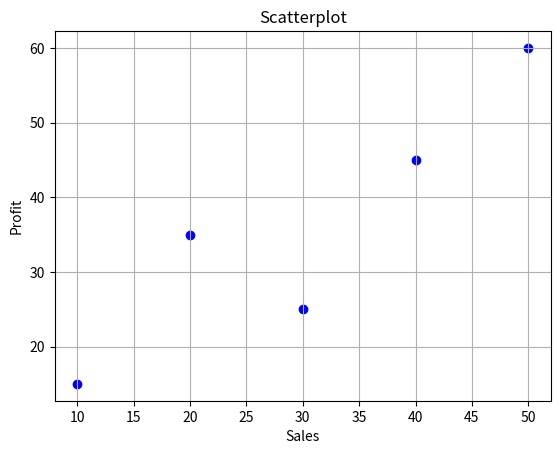

Write Python code to recreate this figure.
import matplotlib.pyplot as plt
x = [10, 20, 30, 40, 50]
y = [15, 35, 25, 45, 60]

plt.scatter(x, y, color='blue', marker='o')
plt.title("Scatterplot")
plt.xlabel("Sales")
plt.ylabel("Profit")
plt.grid(True)
plt.show()
